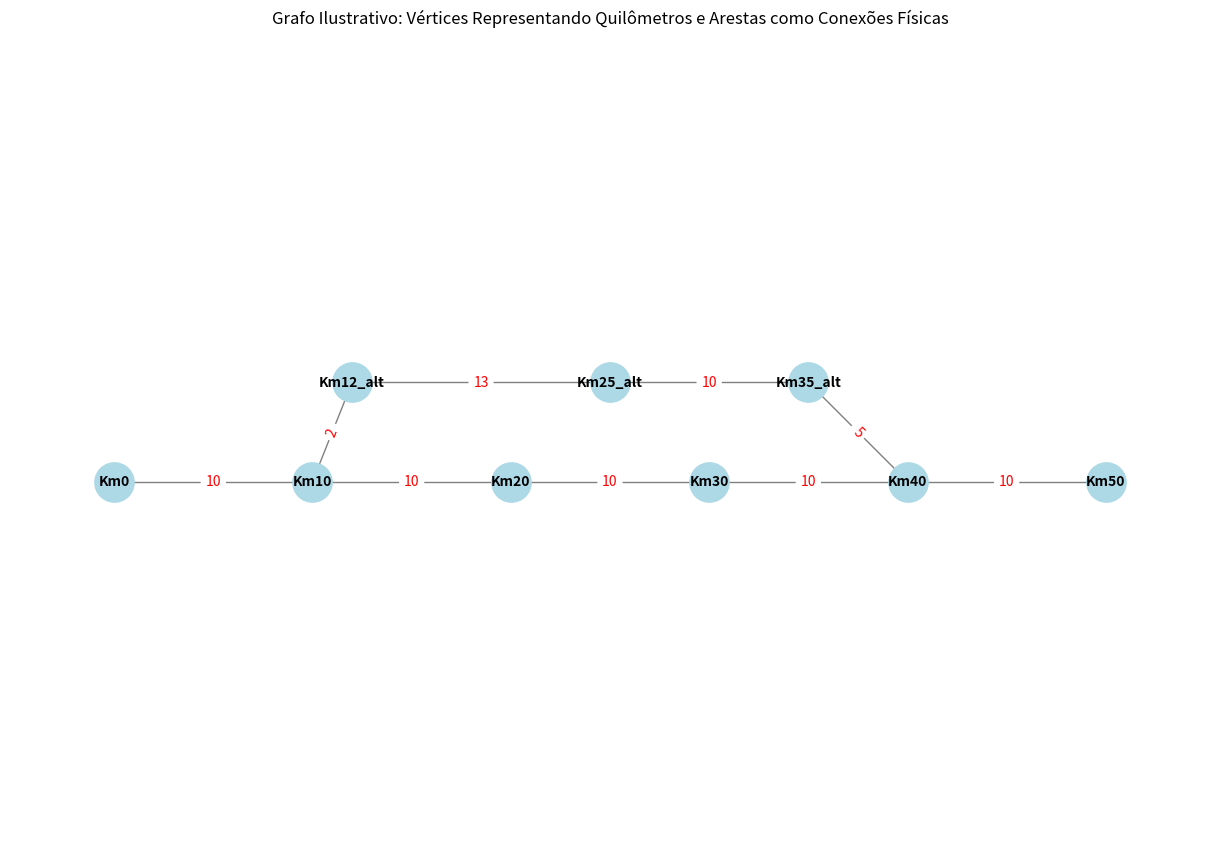

Write Python code to recreate this figure.
'''CODE BY: COPILOT'''

import networkx as nx
import matplotlib.pyplot as plt

# Criação do grafo
G = nx.Graph()

# Define nós da rota principal (representados pelos km)
main_nodes = ["Km0", "Km10", "Km20", "Km30", "Km40", "Km50"]

# Define nós da rota alternativa (saída e retomada da rota)
alt_nodes = ["Km12_alt", "Km25_alt", "Km35_alt"]

# Adiciona todos os nós ao grafo
G.add_nodes_from(main_nodes)
G.add_nodes_from(alt_nodes)

# Define as arestas da rota principal (conexão contínua)
main_edges = [
    ("Km0", "Km10"),
    ("Km10", "Km20"),
    ("Km20", "Km30"),
    ("Km30", "Km40"),
    ("Km40", "Km50")
]
G.add_edges_from(main_edges)

# Define as arestas do ramo alternativo:
# Este ramo parte de "Km10", segue por nós adicionais e reconecta em "Km40"
alt_edges = [
    ("Km10", "Km12_alt"),
    ("Km12_alt", "Km25_alt"),
    ("Km25_alt", "Km35_alt"),
    ("Km35_alt", "Km40")
]
G.add_edges_from(alt_edges)

# Opcional: Adiciona atributos de distância (em km) como peso para cada aresta
edge_weights = {
    ("Km0", "Km10"): 10,
    ("Km10", "Km20"): 10,
    ("Km20", "Km30"): 10,
    ("Km30", "Km40"): 10,
    ("Km40", "Km50"): 10,
    ("Km10", "Km12_alt"): 2,    # Saída: pequeno desvio a partir do Km10
    ("Km12_alt", "Km25_alt"): 13, # Percurso alternativo
    ("Km25_alt", "Km35_alt"): 10,
    ("Km35_alt", "Km40"): 5     # Reentrada próxima ao Km40
}
nx.set_edge_attributes(G, edge_weights, "weight")

# Define posições para simular uma localização genérica:
# - A rota principal é colocada ao longo do eixo x (y = 0)
# - A rota alternativa é deslocada para cima (por exemplo, y = 5)
positions = {
    "Km0": (0, 0),
    "Km10": (10, 0),
    "Km20": (20, 0),
    "Km30": (30, 0),
    "Km40": (40, 0),
    "Km50": (50, 0),
    "Km12_alt": (12, 5),
    "Km25_alt": (25, 5),
    "Km35_alt": (35, 5)
}

# Plotando o grafo
plt.figure(figsize=(12, 8))
nx.draw(
    G,
    pos=positions,
    with_labels=True,
    node_color="lightblue",
    node_size=800,
    edge_color="gray",
    font_size=10,
    font_weight="bold"
)

# Exibe os pesos (distâncias) nas arestas com rótulos em vermelho
edge_labels = nx.get_edge_attributes(G, 'weight')
nx.draw_networkx_edge_labels(G, pos=positions, edge_labels=edge_labels, font_color='red')

plt.title("Grafo Ilustrativo: Vértices Representando Quilômetros e Arestas como Conexões Físicas")
plt.xlabel("Localização (km)")
plt.ylabel("Offset (rota alternativa)")
plt.axis('equal')
plt.show()
